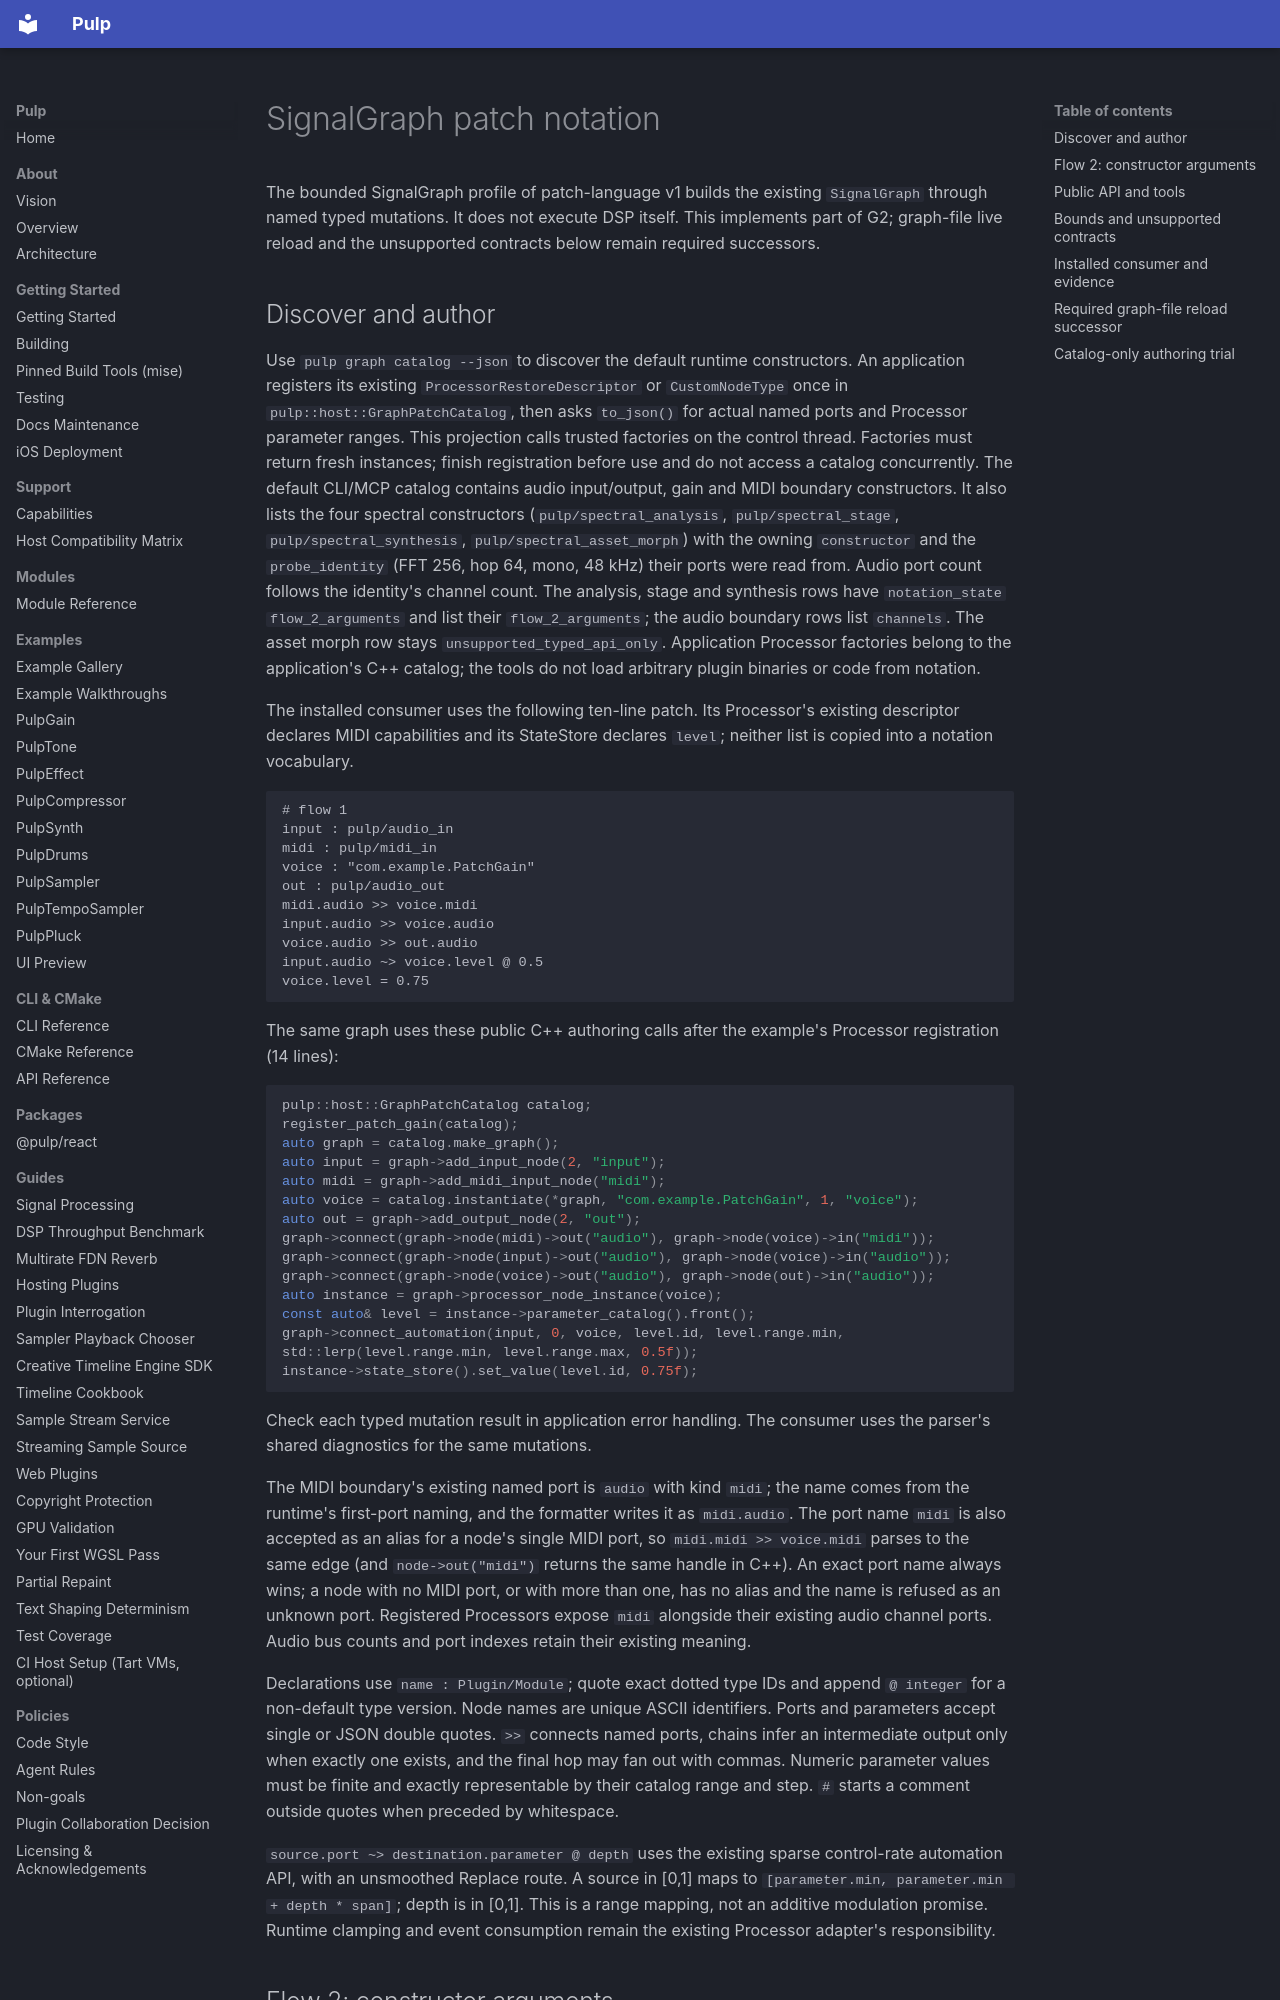

repository: Generous-Corp/pulp · page: guides/graph-patch-notation.html · generator: mkdocs

# SignalGraph patch notation

The bounded SignalGraph profile of patch-language v1 builds the existing
`SignalGraph` through named typed mutations. It does not execute DSP itself.
This implements part of G2; graph-file live reload and the unsupported contracts
below remain required successors.

## Discover and author

Use `pulp graph catalog --json` to discover the default runtime constructors.
An application registers its existing `ProcessorRestoreDescriptor` or
`CustomNodeType` once in `pulp::host::GraphPatchCatalog`, then asks `to_json()`
for actual named ports and Processor parameter ranges. This projection calls
trusted factories on the control thread. Factories must return fresh instances;
finish registration before use and do not access a catalog concurrently.
The default CLI/MCP catalog contains audio input/output, gain and MIDI boundary
constructors. It also lists the four spectral constructors
(`pulp/spectral_analysis`, `pulp/spectral_stage`, `pulp/spectral_synthesis`,
`pulp/spectral_asset_morph`) with the owning `constructor` and the
`probe_identity` (FFT 256, hop 64, mono, 48 kHz) their ports were read from.
Audio port count follows the identity's channel count. The analysis, stage and
synthesis rows have `notation_state` `flow_2_arguments` and list their
`flow_2_arguments`; the audio boundary rows list `channels`. The asset morph row
stays `unsupported_typed_api_only`. Application Processor factories belong to
the application's C++ catalog; the tools do not load arbitrary plugin binaries
or code from notation.

The installed consumer uses the following ten-line patch. Its Processor's
existing descriptor declares MIDI capabilities and its StateStore declares
`level`; neither list is copied into a notation vocabulary.

```text
# flow 1
input : pulp/audio_in
midi : pulp/midi_in
voice : "com.example.PatchGain"
out : pulp/audio_out
midi.audio >> voice.midi
input.audio >> voice.audio
voice.audio >> out.audio
input.audio ~> voice.level @ 0.5
voice.level = 0.75
```

The same graph uses these public C++ authoring calls after the example's
Processor registration (14 lines):

```cpp
pulp::host::GraphPatchCatalog catalog;
register_patch_gain(catalog);
auto graph = catalog.make_graph();
auto input = graph->add_input_node(2, "input");
auto midi = graph->add_midi_input_node("midi");
auto voice = catalog.instantiate(*graph, "com.example.PatchGain", 1, "voice");
auto out = graph->add_output_node(2, "out");
graph->connect(graph->node(midi)->out("audio"), graph->node(voice)->in("midi"));
graph->connect(graph->node(input)->out("audio"), graph->node(voice)->in("audio"));
graph->connect(graph->node(voice)->out("audio"), graph->node(out)->in("audio"));
auto instance = graph->processor_node_instance(voice);
const auto& level = instance->parameter_catalog().front();
graph->connect_automation(input, 0, voice, level.id, level.range.min, std::lerp(level.range.min, level.range.max, 0.5f));
instance->state_store().set_value(level.id, 0.75f);
```

Check each typed mutation result in application error handling. The consumer
uses the parser's shared diagnostics for the same mutations.

The MIDI boundary's existing named port is `audio` with kind `midi`; the
name comes from the runtime's first-port naming, and the formatter writes it as
`midi.audio`. The port name `midi` is also accepted as an alias for a node's
single MIDI port, so `midi.midi >> voice.midi` parses to the same edge (and
`node->out("midi")` returns the same handle in C++). An exact port name always
wins; a node with no MIDI port, or with more than one, has no alias and the
name is refused as an unknown port.
Registered Processors expose `midi` alongside their existing audio channel
ports. Audio bus counts and port indexes retain their existing meaning.

Declarations use `name : Plugin/Module`; quote exact dotted type IDs and append
`@ integer` for a non-default type version. Node names are unique ASCII
identifiers. Ports and parameters accept single or JSON double quotes.
`>>` connects named ports, chains infer an intermediate output only when exactly
one exists, and the final hop may fan out with commas. Numeric parameter values
must be finite and exactly representable by their catalog range and step.
`#` starts a comment outside quotes when preceded by whitespace.

`source.port ~> destination.parameter @ depth` uses the existing sparse
control-rate automation API, with an unsmoothed Replace route. A source in
[0,1] maps to `[parameter.min, parameter.min + depth * span]`; depth is in [0,1].
This is a range mapping, not an additive modulation promise. Runtime clamping
and event consumption remain the existing Processor adapter's responsibility.
